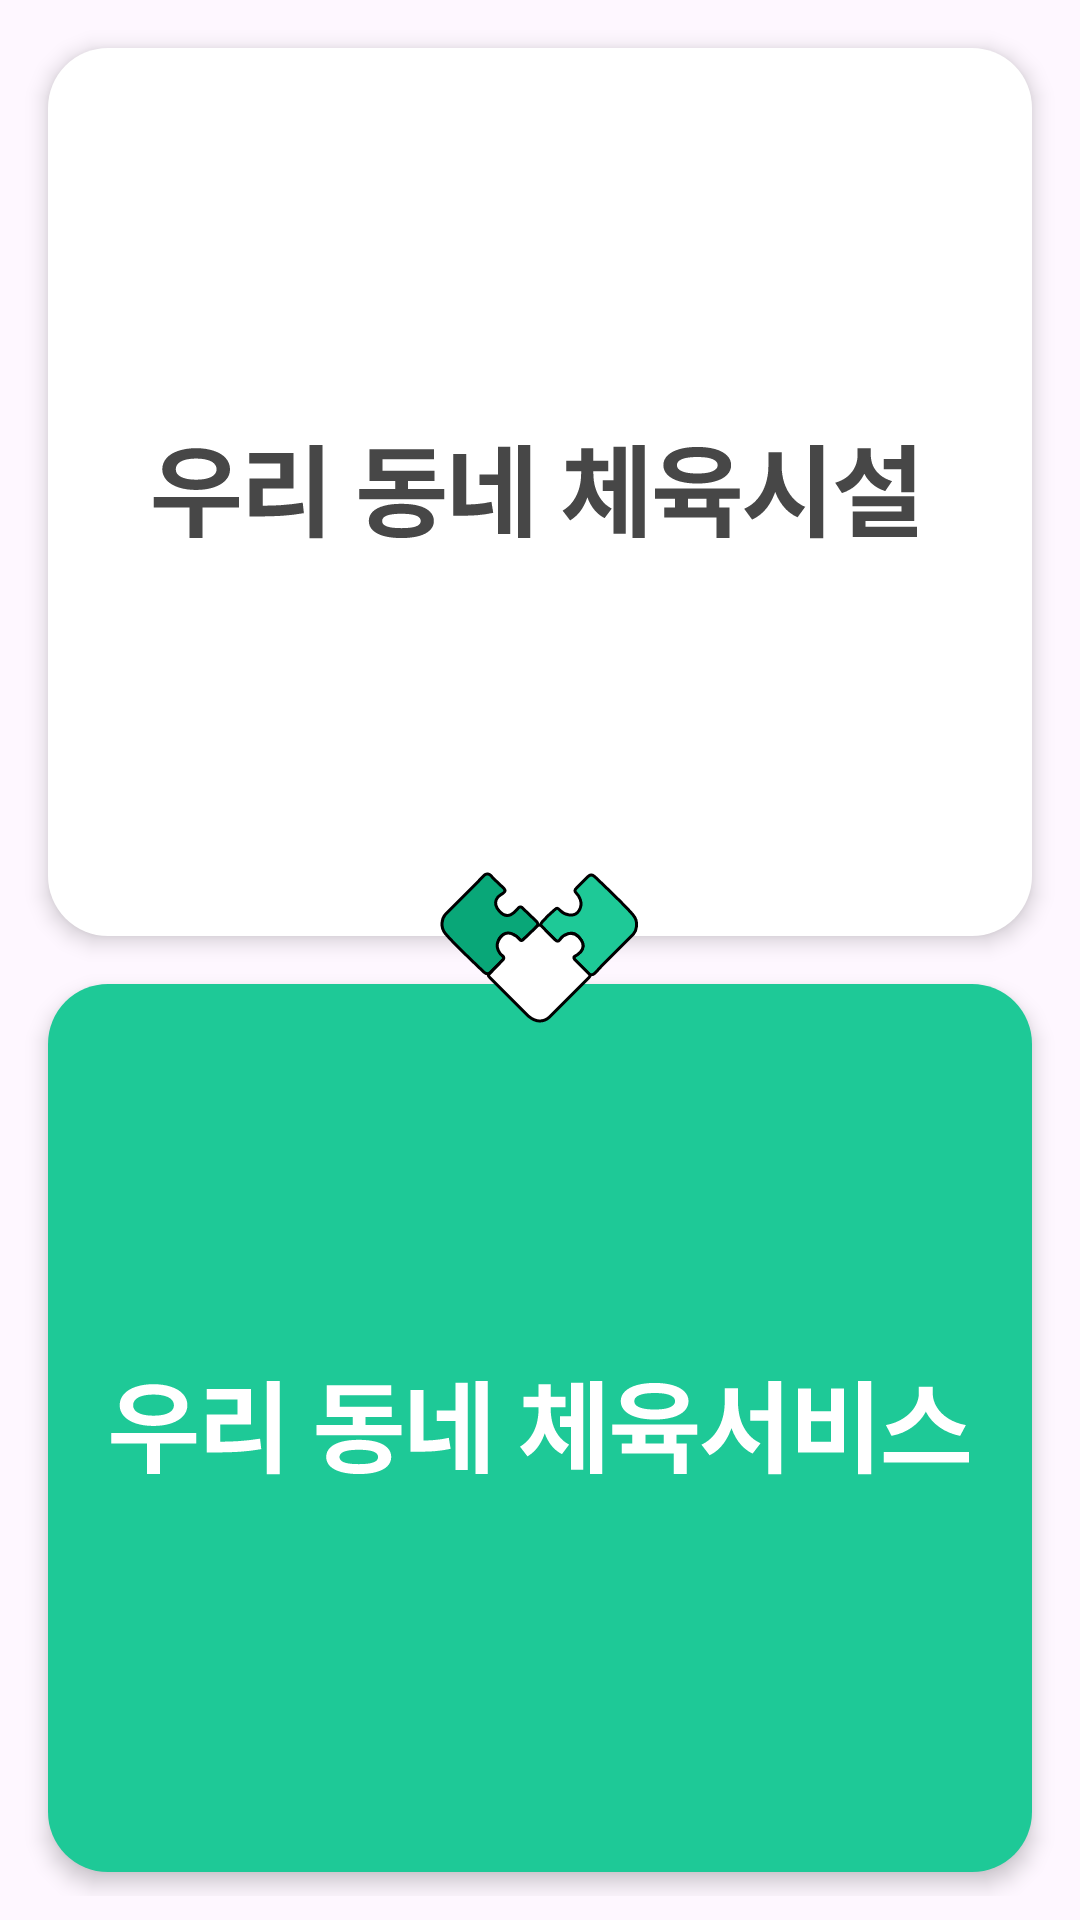

Android layout source for this screen:
<!-- AndroidManifest.xml: application theme Theme.SeoulGongGong -->
<!-- res/layout/layout_appwidget.xml -->
<?xml version="1.0" encoding="utf-8"?>
<FrameLayout xmlns:android="http://schemas.android.com/apk/res/android"
    android:layout_width="match_parent"
    android:layout_height="match_parent"
    android:orientation="vertical"
    android:padding="8dp">

    <LinearLayout
        android:layout_width="match_parent"
        android:layout_height="match_parent"
        android:baselineAligned="false"
        android:orientation="vertical">

        <FrameLayout
            android:id="@+id/btn_go_sports_facility_activity"
            android:layout_width="match_parent"
            android:layout_height="0dp"
            android:layout_margin="8dp"
            android:layout_weight="1"
            android:background="@drawable/rect_opacity_teal_radius"
            android:backgroundTint="@color/white"
            android:elevation="4dp">

            <ImageView
                android:layout_width="match_parent"
                android:layout_height="match_parent"
                android:paddingHorizontal="20dp"
                android:src="@drawable/ic_facility_font" />
        </FrameLayout>

        <FrameLayout
            android:id="@+id/btn_go_service_activity"
            android:layout_width="match_parent"
            android:layout_height="0dp"
            android:layout_margin="8dp"
            android:layout_weight="1"
            android:background="@drawable/rect_opacity_teal_radius"
            android:backgroundTint="@color/light_teal"
            android:elevation="4dp">

            <ImageView
                android:layout_width="match_parent"
                android:layout_height="match_parent"
                android:paddingHorizontal="20dp"
                android:src="@drawable/ic_service_font" />
        </FrameLayout>

    </LinearLayout>

    <ImageView
        android:id="@+id/iv_logo"
        android:layout_width="wrap_content"
        android:layout_height="wrap_content"
        android:layout_gravity="center"
        android:layout_margin="@dimen/margin_default"
        android:background="@drawable/ic_logo"
        android:elevation="8dp" />

</FrameLayout>
<!-- resources referenced by this layout -->
<resources>
  <color name="light_teal">#1EC997</color>
  <color name="white">#FFFFFFFF</color>
  <!-- drawable ic_facility_font: vector/xml drawable (drawable, 5679 chars, omitted) -->
  <!-- drawable ic_logo: vector/xml drawable (drawable, 5757 chars, omitted) -->
  <!-- drawable ic_service_font: vector/xml drawable (drawable, 5669 chars, omitted) -->
  <!-- drawable rect_opacity_teal_radius (drawable) -->
  <?xml version="1.0" encoding="utf-8"?>
  <shape xmlns:android="http://schemas.android.com/apk/res/android"
      android:shape="rectangle">
      <corners android:radius="20dp" />
      <solid android:color="#B5E5D6" />
  </shape>
  <style name="Theme.SeoulGongGong" parent="Base.Theme.SeoulGongGong" />
  <style name="Base.Theme.SeoulGongGong" parent="Theme.Material3.DayNight.NoActionBar">
          
          
      </style>
</resources>
